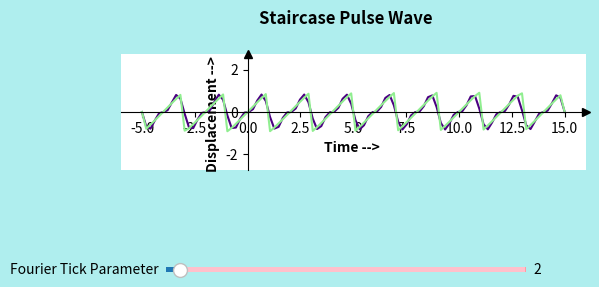

Write the Python code that produced this figure.
import numpy as np
import matplotlib.pyplot as plt
from matplotlib.widgets import Slider



# Physics
N = 100
a_not = 0
t = np.linspace(-5, 15, 100)
f = np.full_like(t, a_not)
for n in range(1, N+1):
    k = 1/(n*np.pi)
    a_n = k*np.sin(n*np.pi)
    b_n = (k**2)*np.sin(n*np.pi) - k*np.cos(n*np.pi) 
    f += 2*((a_n)*(np.cos(n*np.pi*t)) + (b_n)*(np.sin(n*np.pi*t)))
    


# Plotting
fig, ax = plt.subplots(figsize=(6,3), facecolor="paleturquoise")
fig.suptitle("Staircase Pulse Wave", weight="bold")
ax.axis("equal")



# Axis
ax.spines['left'].set_position("zero")
ax.spines['bottom'].set_position("zero")
ax.spines['top'].set_color(None)
ax.spines['right'].set_color(None)
ax.set_box_aspect(1/4)
plt.subplots_adjust(bottom=0.4)

# Labellings
ax.set_xlabel("Time --> ", weight="bold")
ax.set_ylabel("Displacement --> ", weight="bold")


# Arrowheads
ax.plot(1, 0, ">k", transform=ax.get_yaxis_transform(), clip_on=False)
ax.plot(0, 1, "^k", transform=ax.get_xaxis_transform(), clip_on=False)



# Slider
line, = ax.plot(t, f, color='indigo', label='Approximation')
slider_ax = plt.axes([0.2, 0.1, 0.6, 0.03])


n_slider = Slider(
    ax=slider_ax,
    label="Fourier Tick Parameter",
    valmin=0,
    valmax=50,
    valstep=1,
    valinit=N,
    track_color='pink'
)

def update(val):
    N = int(n_slider.val)
    f = np.full_like(t, a_not)
    for n in range(1, N+1):
        k = 1/(n*np.pi)
        a_n = k*np.sin(n*np.pi)
        b_n = (k**2)*np.sin(n*np.pi) - k*np.cos(n*np.pi) 
        f += 2*((a_n)*(np.cos(n*np.pi*t)) + (b_n)*(np.sin(n*np.pi*t)))
    line.set_ydata(f)
    fig.canvas.draw_idle()

n_slider.on_changed(update)
    




ax.plot(t, f, color='lightgreen') # Reference Graph Plotting
n_slider.set_val(2)

plt.show()
